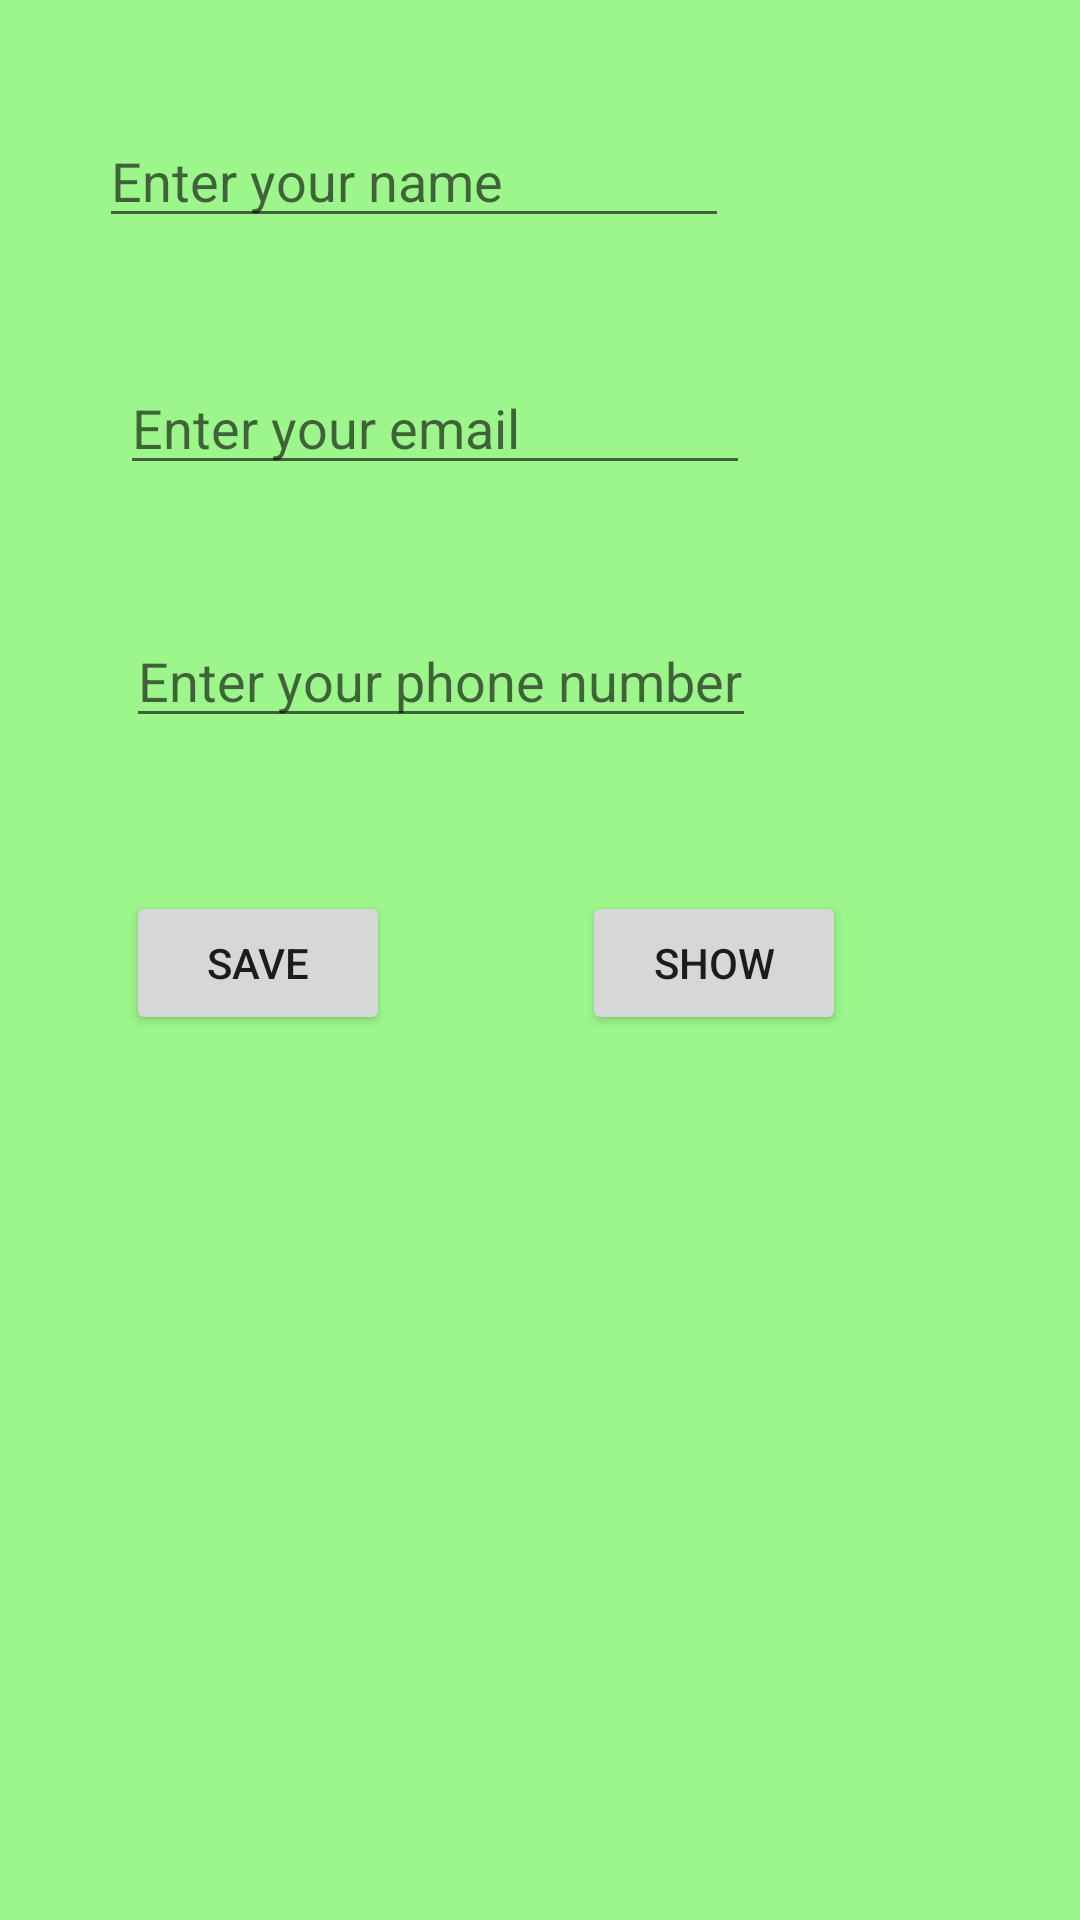

Produce the Android XML layout that renders to this screen, including the resource entries it uses.
<!-- AndroidManifest.xml: application theme Theme.ProjectSharedPref -->
<!-- res/layout/activity_room.xml -->
<?xml version="1.0" encoding="utf-8"?>
<androidx.constraintlayout.widget.ConstraintLayout xmlns:android="http://schemas.android.com/apk/res/android"
    xmlns:app="http://schemas.android.com/apk/res-auto"
    xmlns:tools="http://schemas.android.com/tools"
    android:layout_width="match_parent"
    android:layout_height="match_parent"
    android:background="#9DF68C"
    tools:context=".RoomActivity">

    <EditText
        android:id="@+id/editTextName"
        android:layout_width="wrap_content"
        android:layout_height="wrap_content"
        android:layout_marginStart="33dp"
        android:layout_marginTop="38dp"
        android:ems="10"
        android:hint="Enter your name"
        android:inputType="textPersonName"
        app:layout_constraintStart_toStartOf="parent"
        app:layout_constraintTop_toTopOf="parent" />

    <EditText
        android:id="@+id/editTextEmail"
        android:layout_width="wrap_content"
        android:layout_height="wrap_content"
        android:layout_marginStart="40dp"
        android:layout_marginTop="41dp"
        android:ems="10"
        android:hint="Enter your email"
        android:inputType="textPersonName"
        app:layout_constraintStart_toStartOf="parent"
        app:layout_constraintTop_toBottomOf="@+id/editTextName" />

    <EditText
        android:id="@+id/editTextPhoneNumber"
        android:layout_width="wrap_content"
        android:layout_height="wrap_content"
        android:layout_marginStart="42dp"
        android:layout_marginTop="43dp"
        android:ems="10"
        android:hint="Enter your phone number"
        android:inputType="textPersonName"
        app:layout_constraintStart_toStartOf="parent"
        app:layout_constraintTop_toBottomOf="@+id/editTextEmail" />

    <Button
        android:id="@+id/buttonSave"
        android:layout_width="wrap_content"
        android:layout_height="wrap_content"
        android:layout_marginStart="42dp"
        android:text="SAVE"
        app:layout_constraintBaseline_toBaselineOf="@+id/buttonShow"
        app:layout_constraintStart_toStartOf="parent" />

    <Button
        android:id="@+id/buttonShow"
        android:layout_width="wrap_content"
        android:layout_height="wrap_content"
        android:layout_marginStart="64dp"
        android:layout_marginTop="51dp"
        android:text="SHOW"
        app:layout_constraintStart_toEndOf="@+id/buttonSave"
        app:layout_constraintTop_toBottomOf="@+id/editTextPhoneNumber" />
</androidx.constraintlayout.widget.ConstraintLayout>
<!-- resources referenced by this layout -->
<resources>
  <style name="Theme.ProjectSharedPref" parent="Theme.MaterialComponents.DayNight.DarkActionBar">
          
          <item name="colorPrimary">@color/purple_500</item>
          <item name="colorPrimaryVariant">@color/purple_700</item>
          <item name="colorOnPrimary">@color/white</item>
          
          <item name="colorSecondary">@color/teal_200</item>
          <item name="colorSecondaryVariant">@color/teal_700</item>
          <item name="colorOnSecondary">@color/black</item>
          
          <item name="android:statusBarColor" tools:targetApi="l">?attr/colorPrimaryVariant</item>
          
      </style>
  <!-- not gathered from this repository: default colours our renderer supplied (Android Studio template values) -->
  <color name="purple_500">#FF6200EE</color>
  <color name="purple_700">#FF3700B3</color>
  <color name="teal_200">#FF03DAC5</color>
  <color name="teal_700">#FF018786</color>
  <color name="black">#FF000000</color>
  <color name="white">#FFFFFFFF</color>
</resources>
